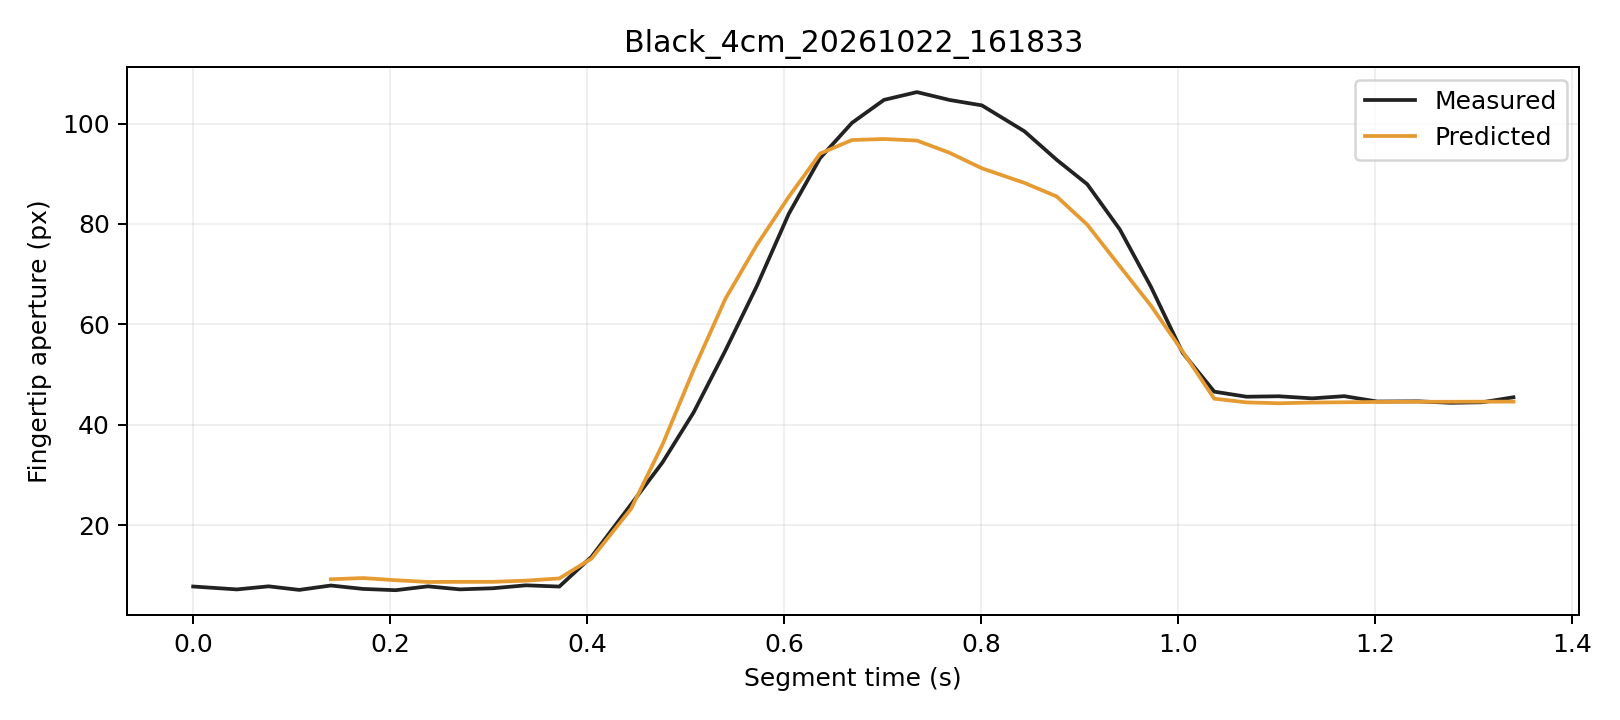

Source data for this figure (header and first rows):
trial, segment_frame, frame, time_s, distance_px, actual_aperture_px, predicted_window5_px, phase, status
Black_4cm_20261022_161833, 0, 1029, 0.0, 244.8, 7.768, , Initial, window_not_ready
Black_4cm_20261022_161833, 1, 1030, 0.04429, 248.1, 7.187, , Initial, window_not_ready
Black_4cm_20261022_161833, 2, 1031, 0.07652, 247.7, 7.806, , Initial, window_not_ready
Black_4cm_20261022_161833, 3, 1032, 0.1077, 246.2, 7.092, , Initial, window_not_ready
Black_4cm_20261022_161833, 4, 1033, 0.1398, 245.8, 7.967, 9.212, Initial, ready
Black_4cm_20261022_161833, 5, 1034, 0.1725, 246, 7.285, 9.45, Initial, ready
Black_4cm_20261022_161833, 6, 1035, 0.2055, 245.8, 7.033, 9.024, Initial, ready
Black_4cm_20261022_161833, 7, 1036, 0.2383, 245.4, 7.8, 8.669, Initial, ready
Black_4cm_20261022_161833, 8, 1037, 0.2707, 245.4, 7.198, 8.701, Initial, ready
Black_4cm_20261022_161833, 9, 1038, 0.3041, 245.3, 7.416, 8.697, Initial, ready
Black_4cm_20261022_161833, 10, 1039, 0.3378, 244.8, 8.004, 8.935, Initial, ready
Black_4cm_20261022_161833, 11, 1040, 0.3717, 244.4, 7.756, 9.379, Initial, ready
Black_4cm_20261022_161833, 12, 1041, 0.4044, 242, 13.68, 13.33, Grasping, ready
Black_4cm_20261022_161833, 13, 1042, 0.4445, 238, 24.13, 23.25, Grasping, ready
Black_4cm_20261022_161833, 14, 1043, 0.4765, 233.1, 32.5, 36.06, Grasping, ready
Black_4cm_20261022_161833, 15, 1044, 0.5081, 225.4, 42.46, 50.95, Grasping, ready
Black_4cm_20261022_161833, 16, 1045, 0.5403, 214.3, 54.77, 65.07, Grasping, ready
Black_4cm_20261022_161833, 17, 1046, 0.5724, 200.8, 67.7, 75.86, Grasping, ready
Black_4cm_20261022_161833, 18, 1047, 0.6047, 184.5, 82.02, 85.42, Grasping, ready
Black_4cm_20261022_161833, 19, 1048, 0.6365, 168.4, 93.13, 94.02, Grasping, ready
Black_4cm_20261022_161833, 20, 1049, 0.6688, 148.8, 100.1, 96.72, Grasping, ready
Black_4cm_20261022_161833, 21, 1050, 0.7013, 128.4, 104.7, 96.92, Grasping, ready
Black_4cm_20261022_161833, 22, 1051, 0.7348, 108.2, 106.3, 96.61, Grasping, ready
Black_4cm_20261022_161833, 23, 1052, 0.768, 87.87, 104.7, 94.17, Grasping, ready
Black_4cm_20261022_161833, 24, 1053, 0.8007, 67.8, 103.6, 91.09, Grasping, ready
Black_4cm_20261022_161833, 25, 1054, 0.8439, 50.34, 98.46, 88.18, Grasping, ready
Black_4cm_20261022_161833, 26, 1055, 0.8766, 35.09, 92.78, 85.48, Grasping, ready
Black_4cm_20261022_161833, 27, 1056, 0.9077, 20.13, 87.91, 79.85, Grasping, ready
Black_4cm_20261022_161833, 28, 1057, 0.9407, 9.053, 78.91, 71.57, Grasping, ready
Black_4cm_20261022_161833, 29, 1058, 0.9723, 4.062, 67.5, 63.74, Grasping, ready
Black_4cm_20261022_161833, 30, 1059, 1.004, 7.9, 54.36, 54.62, Grasping, ready
Black_4cm_20261022_161833, 31, 1060, 1.037, 8.958, 46.59, 45.19, Hold, ready
Black_4cm_20261022_161833, 32, 1061, 1.069, 9.189, 45.58, 44.45, Hold, ready
Black_4cm_20261022_161833, 33, 1062, 1.102, 10.48, 45.67, 44.28, Hold, ready
Black_4cm_20261022_161833, 34, 1063, 1.136, 10.52, 45.25, 44.42, Hold, ready
Black_4cm_20261022_161833, 35, 1064, 1.169, 10.47, 45.69, 44.47, Hold, ready
Black_4cm_20261022_161833, 36, 1065, 1.202, 10.15, 44.62, 44.54, Hold, ready
Black_4cm_20261022_161833, 37, 1066, 1.244, 10.46, 44.66, 44.57, Hold, ready
Black_4cm_20261022_161833, 38, 1067, 1.277, 10.44, 44.37, 44.57, Hold, ready
Black_4cm_20261022_161833, 39, 1068, 1.308, 10.09, 44.47, 44.59, Hold, ready
Black_4cm_20261022_161833, 40, 1069, 1.34, 9.852, 45.47, 44.6, Hold, ready
